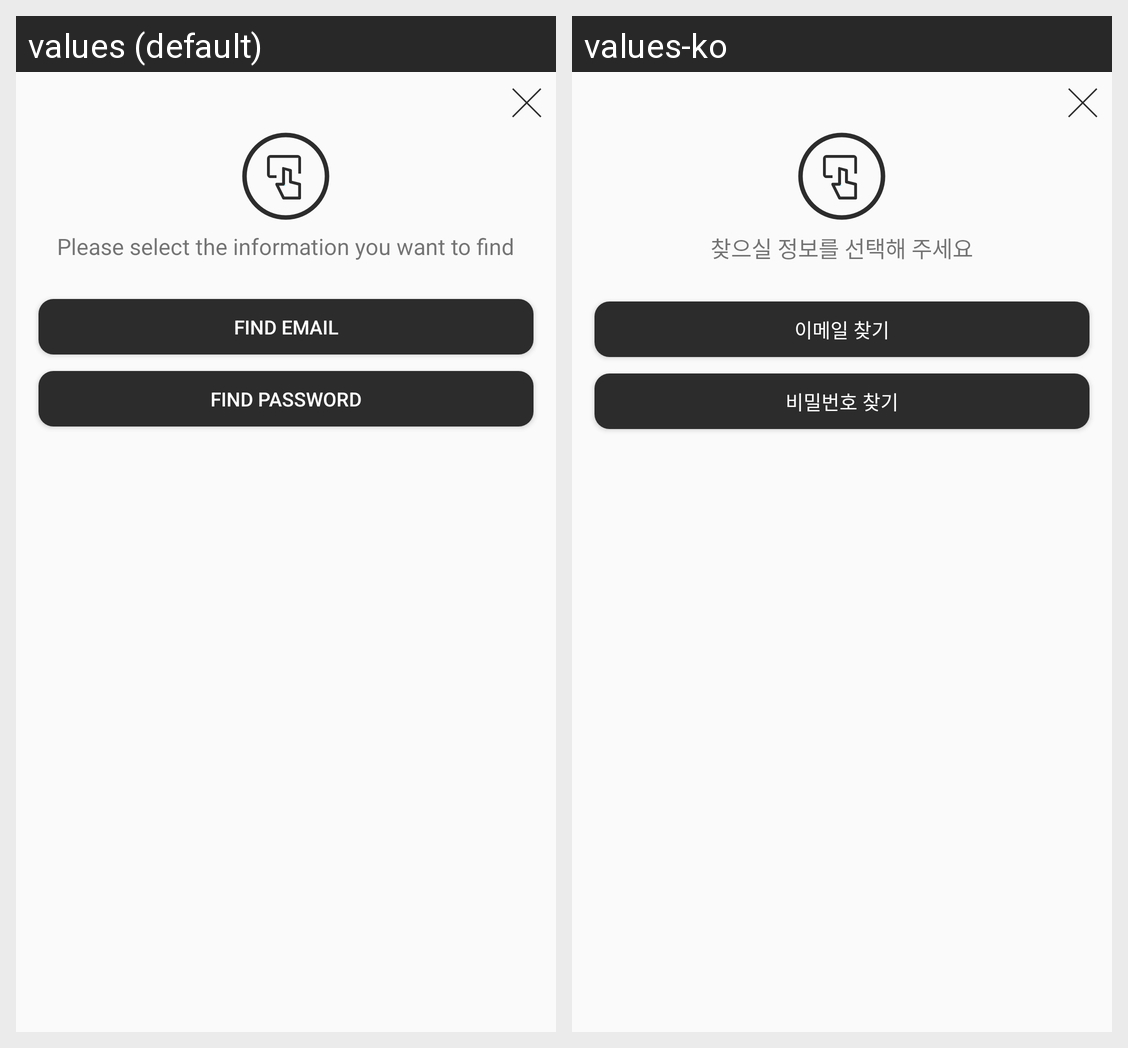

Here is an Android app screen in its default locale and in the app's own translations. Write out the translated-string differences for the strings that appear on this screen.
Android screen res/layout/dialog_choose_email_password.xml rendered under 2 locales, left to right: values (default), values-ko. Device: Nexus 5 (rendered at 1080×1920; each locale shown at half size, 540×960, under a caption strip naming it); theme AppTheme.NoActionBar.
Strings drawn on this screen, with the default value and each locale's value (text and hints the layout hard-codes, and strings that could not be matched under every locale, appear in the picture but are not listed):

dialog_choose_select
  values: Please select the information you want to find
  values-ko: 찾으실 정보를 선택해 주세요

find_email
  values: Find Email
  values-ko: 이메일 찾기

find_password
  values: Find Password
  values-ko: 비밀번호 찾기
